2-way image classification set "dataset" from GitHub (Synizter/asagao-classification); label vocabulary: asagao morning glory flower, not asagao.

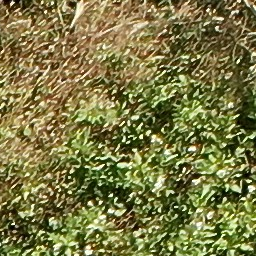
Label: not asagao

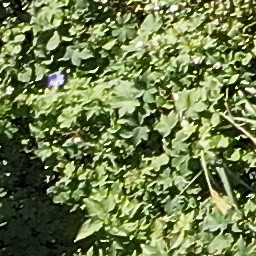
Label: asagao morning glory flower

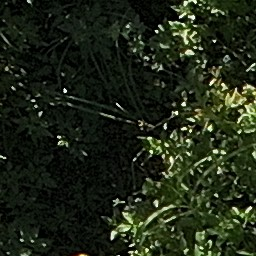
Label: asagao morning glory flower

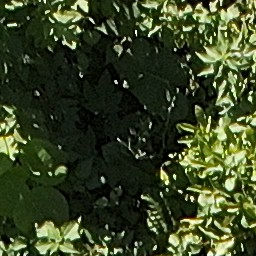
Label: asagao morning glory flower

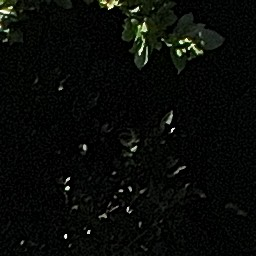
Label: not asagao

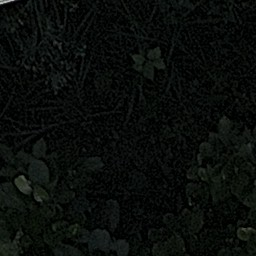
Label: not asagao
